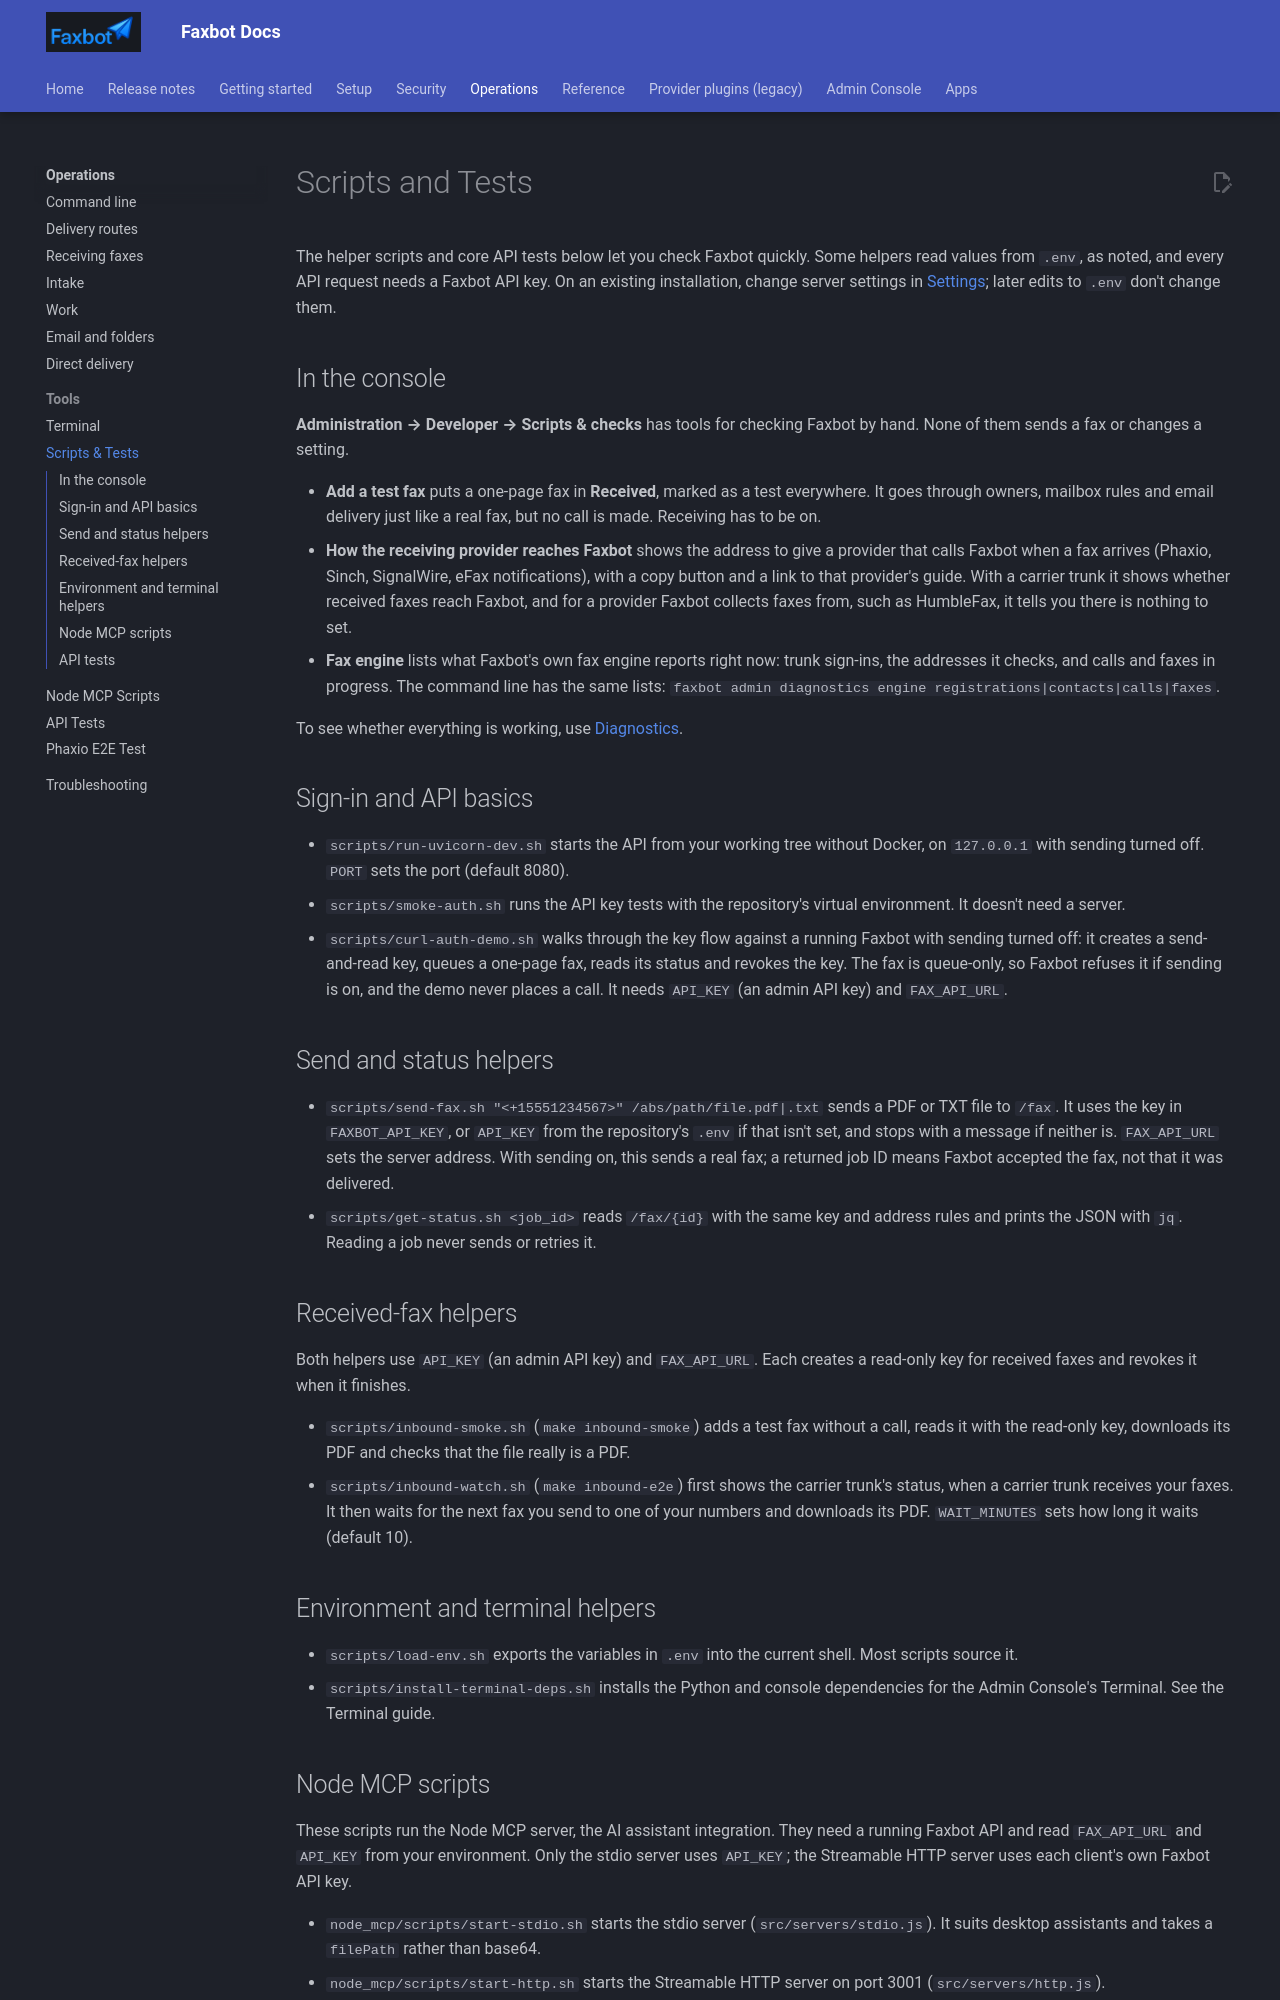

repository: DMontgomery40/Faxbot · page: 71d3f35be51f30cdfe2dedbc3afa0294d5283a68/tools/scripts-and-tests/index.html · generator: mkdocs

# Scripts and Tests

The helper scripts and core API tests below let you check Faxbot quickly. Some helpers read values from `.env`, as noted, and every API request needs a Faxbot API key. On an existing installation, change server settings in [Settings](../admin-console/settings.md); later edits to `.env` don't change them.

## In the console

**Administration → Developer → Scripts & checks** has tools for checking Faxbot by hand. None of them sends a fax or changes a setting.

- **Add a test fax** puts a one-page fax in **Received**, marked as a test everywhere. It goes through owners, mailbox rules and email delivery just like a real fax, but no call is made. Receiving has to be on.
- **How the receiving provider reaches Faxbot** shows the address to give a provider that calls Faxbot when a fax arrives (Phaxio, Sinch, SignalWire, eFax notifications), with a copy button and a link to that provider's guide. With a carrier trunk it shows whether received faxes reach Faxbot, and for a provider Faxbot collects faxes from, such as HumbleFax, it tells you there is nothing to set.
- **Fax engine** lists what Faxbot's own fax engine reports right now: trunk sign-ins, the addresses it checks, and calls and faxes in progress. The command line has the same lists: `faxbot admin diagnostics engine registrations|contacts|calls|faxes`.

To see whether everything is working, use [Diagnostics](../admin-console/diagnostics.md).

## Sign-in and API basics

- `scripts/run-uvicorn-dev.sh` starts the API from your working tree without Docker, on `127.0.0.1` with sending turned off. `PORT` sets the port (default 8080).
- `scripts/smoke-auth.sh` runs the API key tests with the repository's virtual environment. It doesn't need a server.
- `scripts/curl-auth-demo.sh` walks through the key flow against a running Faxbot with sending turned off: it creates a send-and-read key, queues a one-page fax, reads its status and revokes the key. The fax is queue-only, so Faxbot refuses it if sending is on, and the demo never places a call. It needs `API_KEY` (an admin API key) and `FAX_API_URL`.

## Send and status helpers

- `scripts/send-fax.sh "<+15551234567>" /abs/path/file.pdf|.txt` sends a PDF or TXT file to `/fax`. It uses the key in `FAXBOT_API_KEY`, or `API_KEY` from the repository's `.env` if that isn't set, and stops with a message if neither is. `FAX_API_URL` sets the server address. With sending on, this sends a real fax; a returned job ID means Faxbot accepted the fax, not that it was delivered.
- `scripts/get-status.sh <job_id>` reads `/fax/{id}` with the same key and address rules and prints the JSON with `jq`. Reading a job never sends or retries it.

## Received-fax helpers

Both helpers use `API_KEY` (an admin API key) and `FAX_API_URL`. Each creates a read-only key for received faxes and revokes it when it finishes.

- `scripts/inbound-smoke.sh` (`make inbound-smoke`) adds a test fax without a call, reads it with the read-only key, downloads its PDF and checks that the file really is a PDF.
- `scripts/inbound-watch.sh` (`make inbound-e2e`) first shows the carrier trunk's status, when a carrier trunk receives your faxes. It then waits for the next fax you send to one of your numbers and downloads its PDF. `WAIT_MINUTES` sets how long it waits (default 10).

## Environment and terminal helpers

- `scripts/load-env.sh` exports the variables in `.env` into the current shell. Most scripts source it.
- `scripts/install-terminal-deps.sh` installs the Python and console dependencies for the Admin Console's Terminal. See the Terminal guide.
